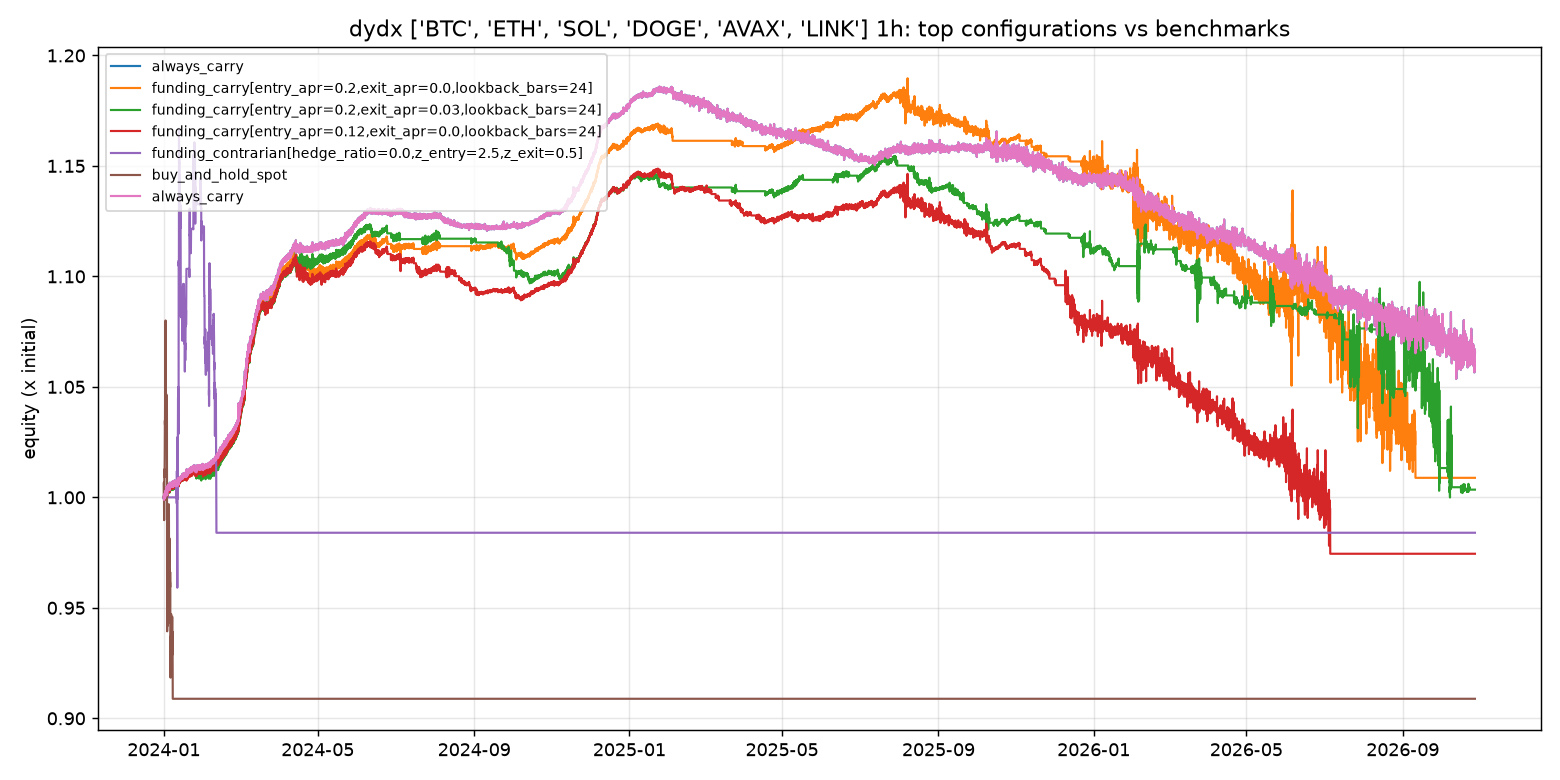

Source data for this figure (header and first rows):
label, strategy, p_entry_apr, p_exit_apr, p_lookback_bars, annualized_return, max_drawdown, sharpe, sortino, calmar, annualized_volatility, total_return, funding_yield_annualized, fee_drag_annualized, time_in_market, n_trades, win_rate, p_allow_negative_carry, p_top_n, p_min_apr, p_rebalance_bars, p_z_entry, p_z_exit, p_hedge_ratio
always_carry, always_carry, , , , 0.02281, -0.1115, 0.2413, 0.2397, 0.2046, 0.1267, 0.06572, 0.09965, 0.05661, 1.0, 6, 0.6667, , , , , , , 
funding_carry[entry_apr=0.2,exit_apr=0.0…, funding_carry, 0.2, 0.0, 24.0, 0.003121, -0.152, 0.1289, 0.1174, 0.02054, 0.2309, 0.008833, 0.1473, 0.1153, 0.8171, 127, 0.3937, , , , , , , 
funding_carry[entry_apr=0.2,exit_apr=0.0…, funding_carry, 0.2, 0.03, 24.0, 0.001235, -0.1339, 0.092, 0.07237, 0.009221, 0.1694, 0.003488, 0.1543, 0.1513, 0.6299, 183, 0.3333, , , , , , , 
funding_carry[entry_apr=0.12,exit_apr=0.…, funding_carry, 0.12, 0.0, 24.0, -0.009122, -0.1517, 0.01011, 0.009157, -0.06012, 0.1458, -0.02553, 0.1406, 0.1356, 0.8396, 176, 0.3068, , , , , , , 
funding_contrarian[hedge_ratio=0.0,z_ent…, funding_contrarian, , , , -0.005707, -0.1567, -0.02578, -0.004242, -0.03642, 0.08456, -0.01602, 0.004176, 0.007666, 0.01711, 41, 0.439, , , , , 2.5, 0.5, 0.0
funding_carry[entry_apr=0.08,exit_apr=0.…, funding_carry, 0.08, 0.0, 24.0, -0.01355, -0.1521, -0.0718, -0.06412, -0.08906, 0.1083, -0.03776, 0.1374, 0.1426, 0.8235, 201, 0.2338, , , , , , , 
funding_contrarian[hedge_ratio=0.0,z_ent…, funding_contrarian, , , , -0.0191, -0.1519, -0.1189, -0.02146, -0.1257, 0.1108, -0.05296, 0.003908, 0.01855, 0.02592, 105, 0.4476, , , , , 1.5, 0.5, 0.0
cross_sectional_carry[min_apr=0.05,rebal…, cross_sectional_carry, , , , -0.01148, -0.1511, -0.1198, -0.06255, -0.07598, 0.07368, -0.03205, 0.104, 0.1169, 0.2718, 128, 0.1719, , 1.0, 0.05, 24.0, , , 
cross_sectional_carry[min_apr=0.1,rebala…, cross_sectional_carry, , , , -0.01187, -0.152, -0.1268, -0.06472, -0.07809, 0.0731, -0.03314, 0.1047, 0.1171, 0.2582, 129, 0.1705, , 1.0, 0.1, 24.0, , , 
funding_carry[entry_apr=0.05,exit_apr=0.…, funding_carry, 0.05, 0.0, 24.0, -0.01839, -0.151, -0.1313, -0.1156, -0.1217, 0.1018, -0.05102, 0.1316, 0.1485, 0.7995, 226, 0.2124, , , , , , , 
funding_contrarian[hedge_ratio=0.0,z_ent…, funding_contrarian, , , , -0.02313, -0.1518, -0.2133, -0.0361, -0.1524, 0.09061, -0.06392, 0.004249, 0.01178, 0.02063, 67, 0.4478, , , , , 2.0, 0.5, 0.0
cross_sectional_carry[min_apr=0.05,rebal…, cross_sectional_carry, , , , -0.02377, -0.1509, -0.292, -0.1445, -0.1575, 0.07321, -0.06564, 0.09863, 0.1322, 0.2415, 155, 0.1806, , 1.0, 0.05, 6.0, , , 
cross_sectional_carry[min_apr=0.1,rebala…, cross_sectional_carry, , , , -0.0246, -0.1529, -0.307, -0.1493, -0.1609, 0.07254, -0.06788, 0.0992, 0.1349, 0.232, 159, 0.1761, , 1.0, 0.1, 6.0, , , 
funding_carry[entry_apr=0.12,exit_apr=0.…, funding_carry, 0.12, 0.03, 24.0, -0.02316, -0.1591, -0.3078, -0.2362, -0.1456, 0.06848, -0.06398, 0.1375, 0.1686, 0.6437, 233, 0.2232, , , , , , , 
funding_carry[entry_apr=0.2,exit_apr=0.0…, funding_carry, 0.2, 0.0, 6.0, -0.02432, -0.1514, -0.3302, -0.2481, -0.1606, 0.06761, -0.06712, 0.127, 0.1647, 0.5866, 265, 0.2491, , , , , , , 
cross_sectional_carry[min_apr=0.05,rebal…, cross_sectional_carry, , , , -0.02194, -0.1513, -0.3797, -0.294, -0.145, 0.0545, -0.06068, 0.1391, 0.169, 0.6077, 366, 0.2869, , 3.0, 0.05, 24.0, , , 
cross_sectional_carry[min_apr=0.05,rebal…, cross_sectional_carry, , , , -0.02623, -0.151, -0.4364, -0.2893, -0.1737, 0.05715, -0.07226, 0.124, 0.1522, 0.4463, 300, 0.2333, , 2.0, 0.05, 24.0, , , 
funding_carry[entry_apr=0.08,exit_apr=0.…, funding_carry, 0.08, 0.03, 24.0, -0.02261, -0.1514, -0.4401, -0.3438, -0.1494, 0.04921, -0.06251, 0.1282, 0.1573, 0.6089, 234, 0.2265, , , , , , , 
cross_sectional_carry[min_apr=0.1,rebala…, cross_sectional_carry, , , , -0.02685, -0.1511, -0.4493, -0.2702, -0.1776, 0.05694, -0.07392, 0.1172, 0.1469, 0.366, 278, 0.223, , 2.0, 0.1, 24.0, , , 
cross_sectional_carry[min_apr=0.1,rebala…, cross_sectional_carry, , , , -0.02607, -0.1517, -0.4654, -0.3172, -0.1718, 0.05366, -0.07184, 0.1273, 0.1599, 0.4737, 336, 0.2887, , 3.0, 0.1, 24.0, , , 
funding_carry[entry_apr=0.05,exit_apr=0.…, funding_carry, 0.05, 0.03, 24.0, -0.02324, -0.1512, -0.491, -0.3575, -0.1537, 0.04576, -0.06421, 0.1135, 0.1417, 0.524, 225, 0.2089, , , , , , , 
buy_and_hold_spot, buy_and_hold, , , , -0.03331, -0.1585, -0.507, -0.03513, -0.2101, 0.06286, -0.09116, 0.0, 0.0005215, 0.006714, 6, 0.1667, , , , , , , 
buy_and_hold_perp, buy_and_hold, , , , -0.03224, -0.1532, -0.5304, -0.03289, -0.2104, 0.05852, -0.08833, -0.002337, 0.0003725, 0.005096, 6, 0.1667, , , , , , , 
funding_carry[entry_apr=0.12,exit_apr=0.…, funding_carry, 0.12, 0.0, 6.0, -0.02648, -0.1509, -0.5735, -0.3629, -0.1754, 0.04501, -0.07293, 0.09711, 0.1339, 0.3983, 252, 0.1984, , , , , , , 
cross_sectional_carry[min_apr=0.1,rebala…, cross_sectional_carry, , , , -0.03258, -0.1509, -0.6013, -0.3014, -0.2159, 0.05275, -0.08923, 0.08857, 0.1379, 0.2492, 271, 0.2472, , 2.0, 0.1, 6.0, , , 
cross_sectional_carry[min_apr=0.05,rebal…, cross_sectional_carry, , , , -0.03014, -0.152, -0.6119, -0.3834, -0.1983, 0.04811, -0.08273, 0.1131, 0.1523, 0.3915, 392, 0.2755, , 3.0, 0.05, 6.0, , , 
cross_sectional_carry[min_apr=0.05,rebal…, cross_sectional_carry, , , , -0.03325, -0.151, -0.6223, -0.3261, -0.2203, 0.05215, -0.09102, 0.08791, 0.1352, 0.2711, 284, 0.25, , 2.0, 0.05, 6.0, , , 
funding_carry[entry_apr=0.2,exit_apr=0.0…, funding_carry, 0.2, 0.03, 6.0, -0.02971, -0.1516, -0.6509, -0.3762, -0.196, 0.04478, -0.08158, 0.09954, 0.1426, 0.3328, 251, 0.243, , , , , , , 
cross_sectional_carry[min_apr=0.1,rebala…, cross_sectional_carry, , , , -0.03247, -0.1514, -0.654, -0.3665, -0.2145, 0.04865, -0.08895, 0.1054, 0.1487, 0.3155, 362, 0.2735, , 3.0, 0.1, 6.0, , , 
funding_carry[entry_apr=0.08,exit_apr=0.…, funding_carry, 0.08, 0.0, 6.0, -0.02765, -0.1509, -0.6678, -0.3595, -0.1833, 0.04074, -0.07608, 0.07017, 0.1039, 0.282, 202, 0.1634, , , , , , , 
funding_carry[entry_apr=0.05,exit_apr=0.…, funding_carry, 0.05, 0.0, 6.0, -0.02787, -0.1508, -0.6846, -0.3578, -0.1847, 0.0401, -0.07665, 0.06689, 0.1036, 0.2666, 205, 0.161, , , , , , , 
funding_contrarian[hedge_ratio=0.5,z_ent…, funding_contrarian, , , , -0.03621, -0.1557, -0.7298, -0.1241, -0.2326, 0.04889, -0.09886, 0.007786, 0.01847, 0.02548, 65, 0.3846, , , , , 2.5, 0.5, 0.5
funding_momentum[entry_apr=0.4,exit_apr=…, funding_momentum, 0.4, 0.05, , -0.0583, -0.2056, -0.7722, -0.0247, -0.2836, 0.07407, -0.1559, -0.002139, 0.0006709, 0.001496, 6, 0.0, , , , , , , 
funding_momentum[entry_apr=0.2,exit_apr=…, funding_momentum, 0.2, 0.05, , -0.0583, -0.2056, -0.7722, -0.0247, -0.2836, 0.07407, -0.1559, -0.002139, 0.0006709, 0.001496, 6, 0.0, , , , , , , 
funding_carry[entry_apr=0.12,exit_apr=0.…, funding_carry, 0.12, 0.03, 6.0, -0.03397, -0.1509, -0.8147, -0.3809, -0.2251, 0.04136, -0.09291, 0.06593, 0.1044, 0.2174, 188, 0.1968, , , , , , , 
funding_contrarian[hedge_ratio=0.5,z_ent…, funding_contrarian, , , , -0.04472, -0.1527, -0.8515, -0.1665, -0.2928, 0.05212, -0.1211, 0.008792, 0.03226, 0.03543, 116, 0.4569, , , , , 2.0, 0.5, 0.5
funding_contrarian[hedge_ratio=0.5,z_ent…, funding_contrarian, , , , -0.05252, -0.1587, -0.8837, -0.1926, -0.3309, 0.05906, -0.1412, 0.008428, 0.05042, 0.04348, 188, 0.4043, , , , , 1.5, 0.5, 0.5
funding_carry[allow_negative_carry=True,…, funding_carry, 0.12, 0.03, , -0.0357, -0.1511, -0.8872, -0.4016, -0.2364, 0.04007, -0.09751, 0.06398, 0.1034, 0.2056, 203, 0.1823, True, , , , , , 
funding_carry[entry_apr=0.08,exit_apr=0.…, funding_carry, 0.08, 0.03, 6.0, -0.03756, -0.1524, -0.9135, -0.4172, -0.2464, 0.04098, -0.1024, 0.06334, 0.1013, 0.2068, 202, 0.1584, , , , , , , 
funding_carry[entry_apr=0.05,exit_apr=0.…, funding_carry, 0.05, 0.03, 6.0, -0.04011, -0.1511, -1.024, -0.4466, -0.2655, 0.03921, -0.1091, 0.06002, 0.101, 0.1904, 228, 0.1316, , , , , , , 
funding_carry[allow_negative_carry=True,…, funding_carry, 0.08, 0.03, , -0.03885, -0.1509, -1.029, -0.4453, -0.2575, 0.03781, -0.1058, 0.06027, 0.1025, 0.188, 230, 0.1565, True, , , , , , 
